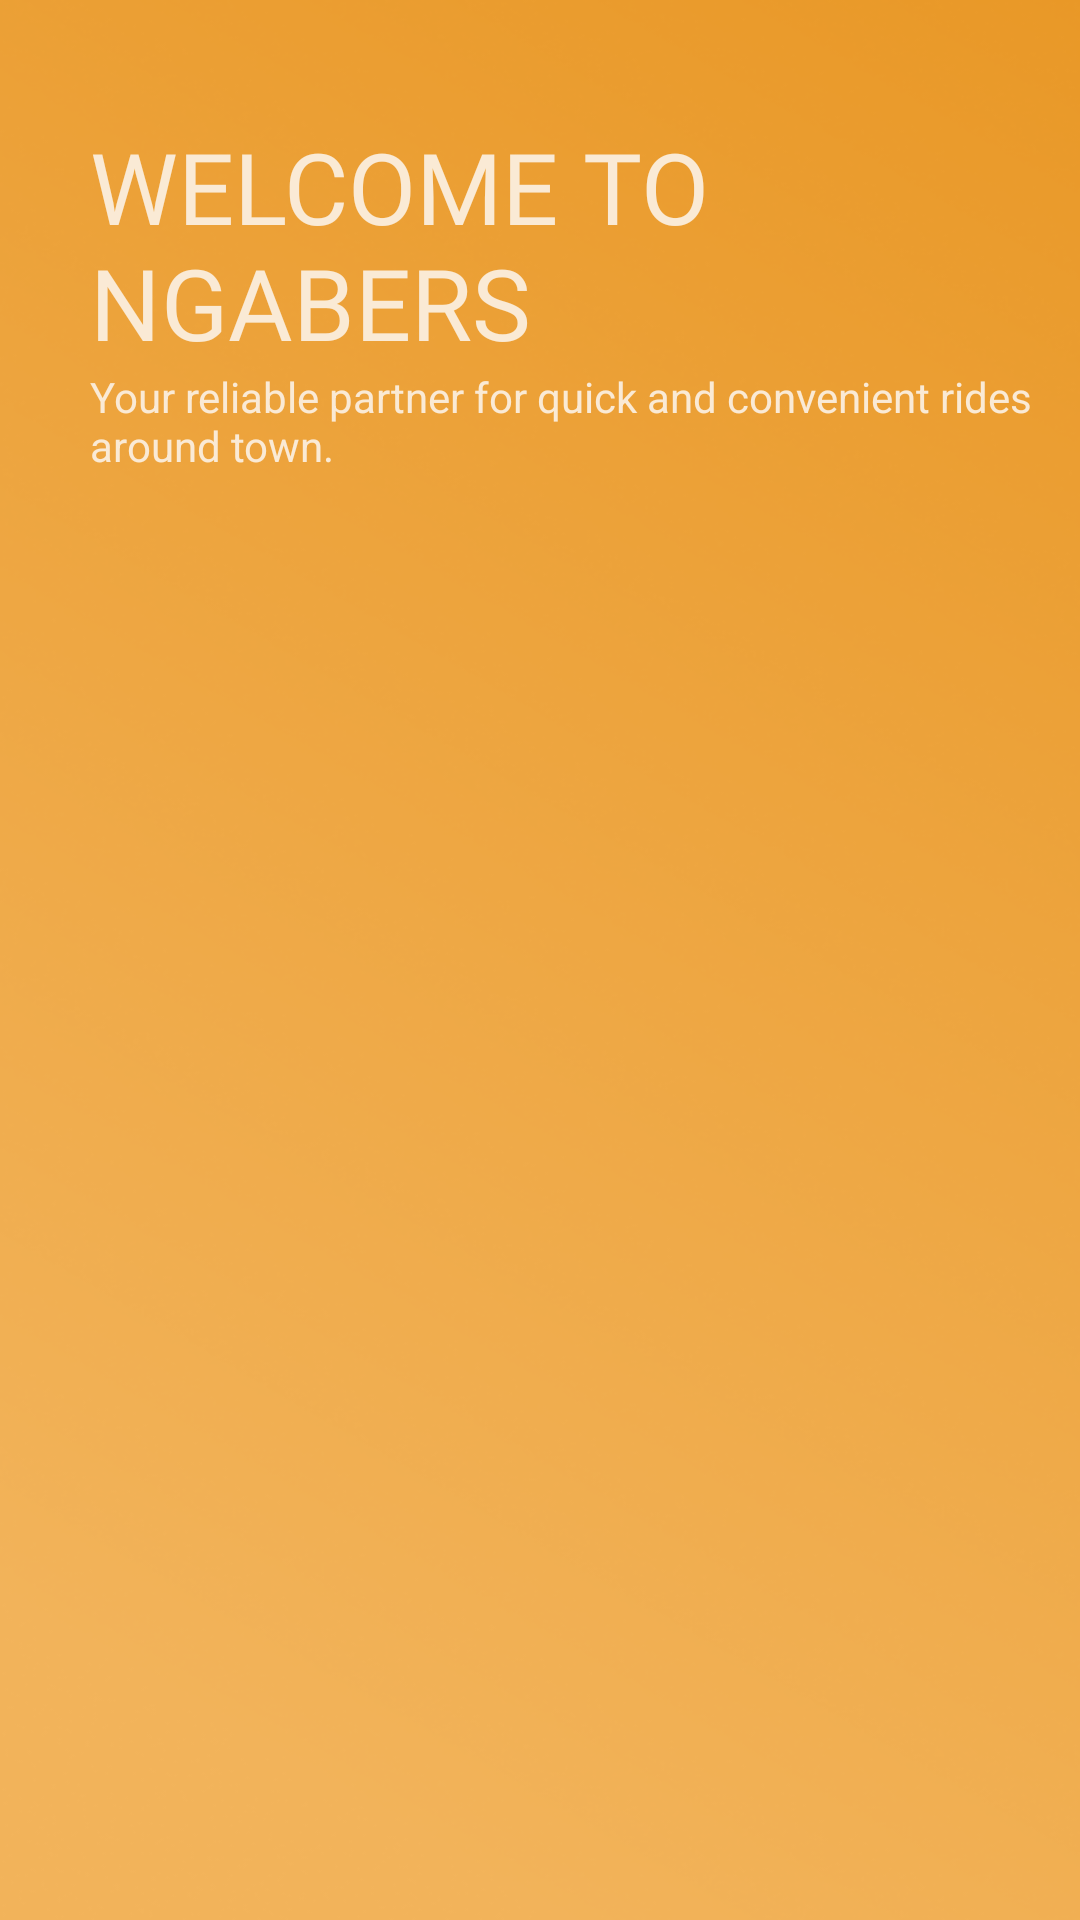

Reconstruct the res/layout file that produces this screen, plus the resources it refers to.
<!-- AndroidManifest.xml: application theme Theme.Ngaber -->
<!-- res/layout/activity_onboard_1.xml -->
<?xml version="1.0" encoding="utf-8"?>
<androidx.constraintlayout.widget.ConstraintLayout xmlns:android="http://schemas.android.com/apk/res/android"
    android:layout_width="match_parent"
    android:layout_height="match_parent"
    xmlns:app="http://schemas.android.com/apk/res-auto"
    android:background="@drawable/background">
    <androidx.appcompat.widget.AppCompatTextView
        android:id="@+id/tv_header"
        android:layout_width="270dp"
        android:layout_height="wrap_content"
        android:text="WELCOME TO NGABERS"
        android:textColor="#FAEAD5"
        app:layout_constraintTop_toTopOf="parent"
        app:layout_constraintStart_toStartOf="parent"
        android:layout_marginTop="40dp"
        android:layout_marginStart="30dp"
        android:textSize="33sp"
        android:fontFamily="@font/inter_extrabold"/>
    <androidx.appcompat.widget.AppCompatImageView
        android:id="@+id/img"
        android:layout_width="wrap_content"
        android:layout_height="wrap_content"
        app:layout_constraintTop_toBottomOf="@id/tv_header"
        app:layout_constraintStart_toStartOf="parent"
        app:layout_constraintEnd_toEndOf="parent"
        />
    <androidx.appcompat.widget.AppCompatTextView
        android:id="@+id/tv_subheader"
        android:layout_width="320dp"
        android:layout_height="wrap_content"
        android:textColor="#FAEAD5"
        android:text="Your reliable partner for quick and convenient rides around town."
        app:layout_constraintTop_toBottomOf="@id/img"
        app:layout_constraintStart_toStartOf="parent"
        android:layout_marginStart="30dp"/>

</androidx.constraintlayout.widget.ConstraintLayout>
<!-- resources referenced by this layout -->
<resources>
  <!-- drawable background: png bitmap (drawable, 138002 bytes) -->
  <style name="Theme.Ngaber" parent="Base.Theme.Ngaber" />
  <style name="Base.Theme.Ngaber" parent="Theme.Material3.DayNight.NoActionBar">
          
          
  
      </style>
</resources>
